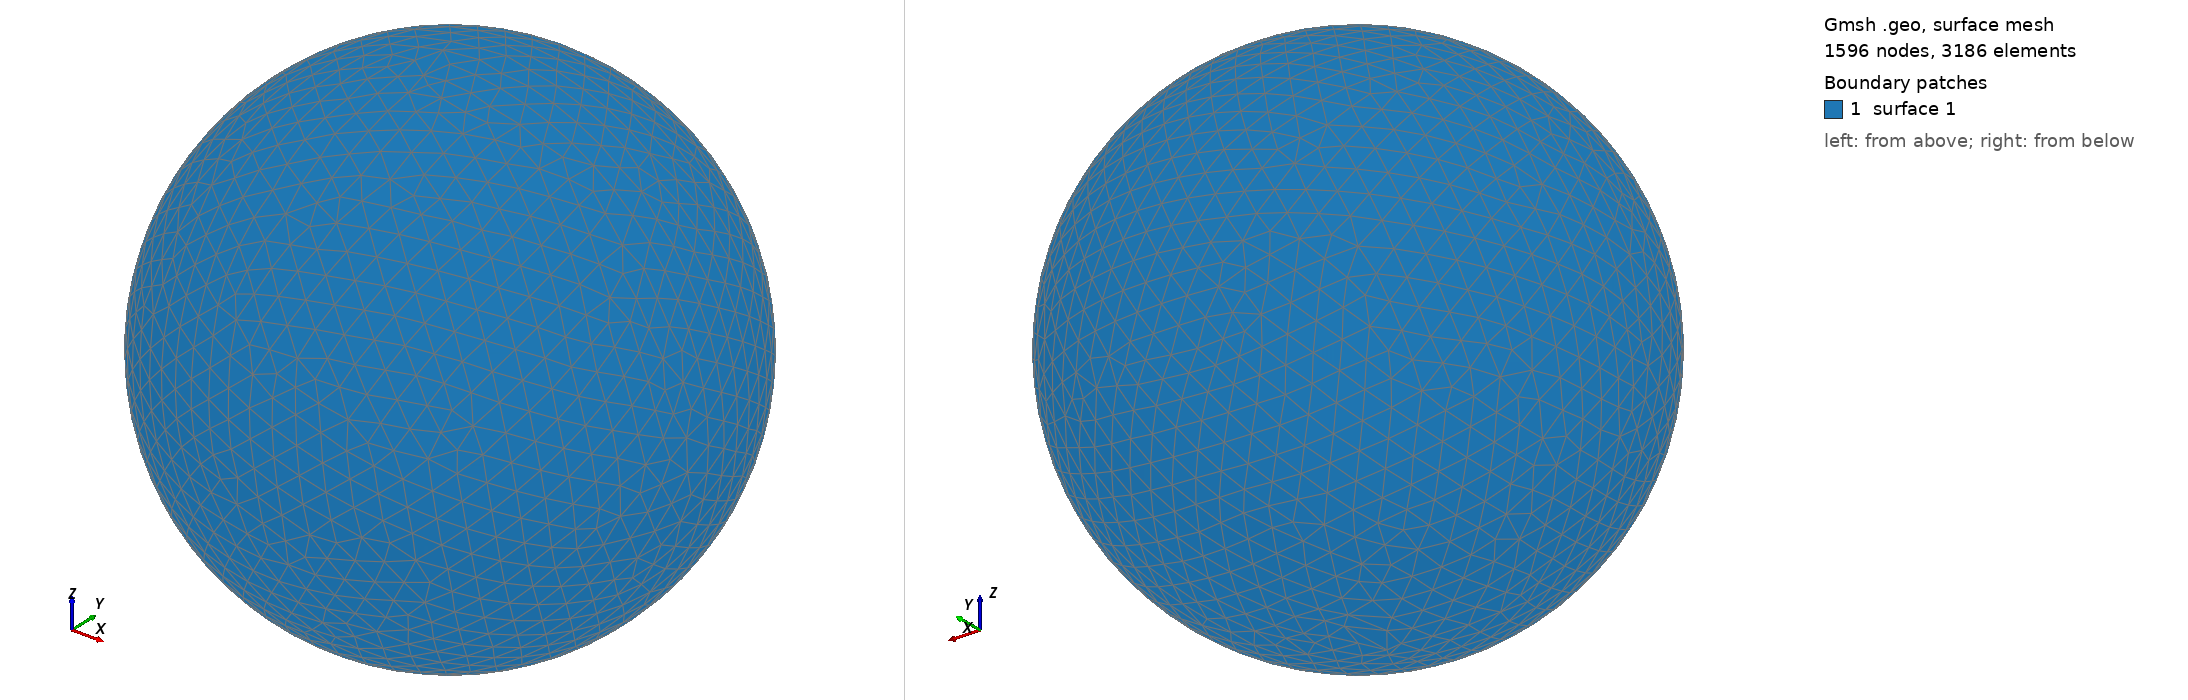

Gmsh geometry script, surface-meshed: 1596 nodes, 3186 surface elements. Boundary patches (legend numbers): 1 surface 1. Left view from above one corner, right view from below the opposite corner. The script declares no physical surfaces, so the legend lists its geometric surfaces. The drawing asked Gmsh for element sizes between 1% and 20% of the model's largest extent; the script's own settings can give other sizes.

=== shot0794.geo (drawn) ===
SetFactory("OpenCASCADE");
Point(1) = {0,0,0,0};
Sphere(1) = {0,0,0,0.00813700};
MeshSize{ PointsOf{ Surface{:}; } } = 0.000813700;
Mesh.ElementOrder=1;
Mesh.Format=39;
